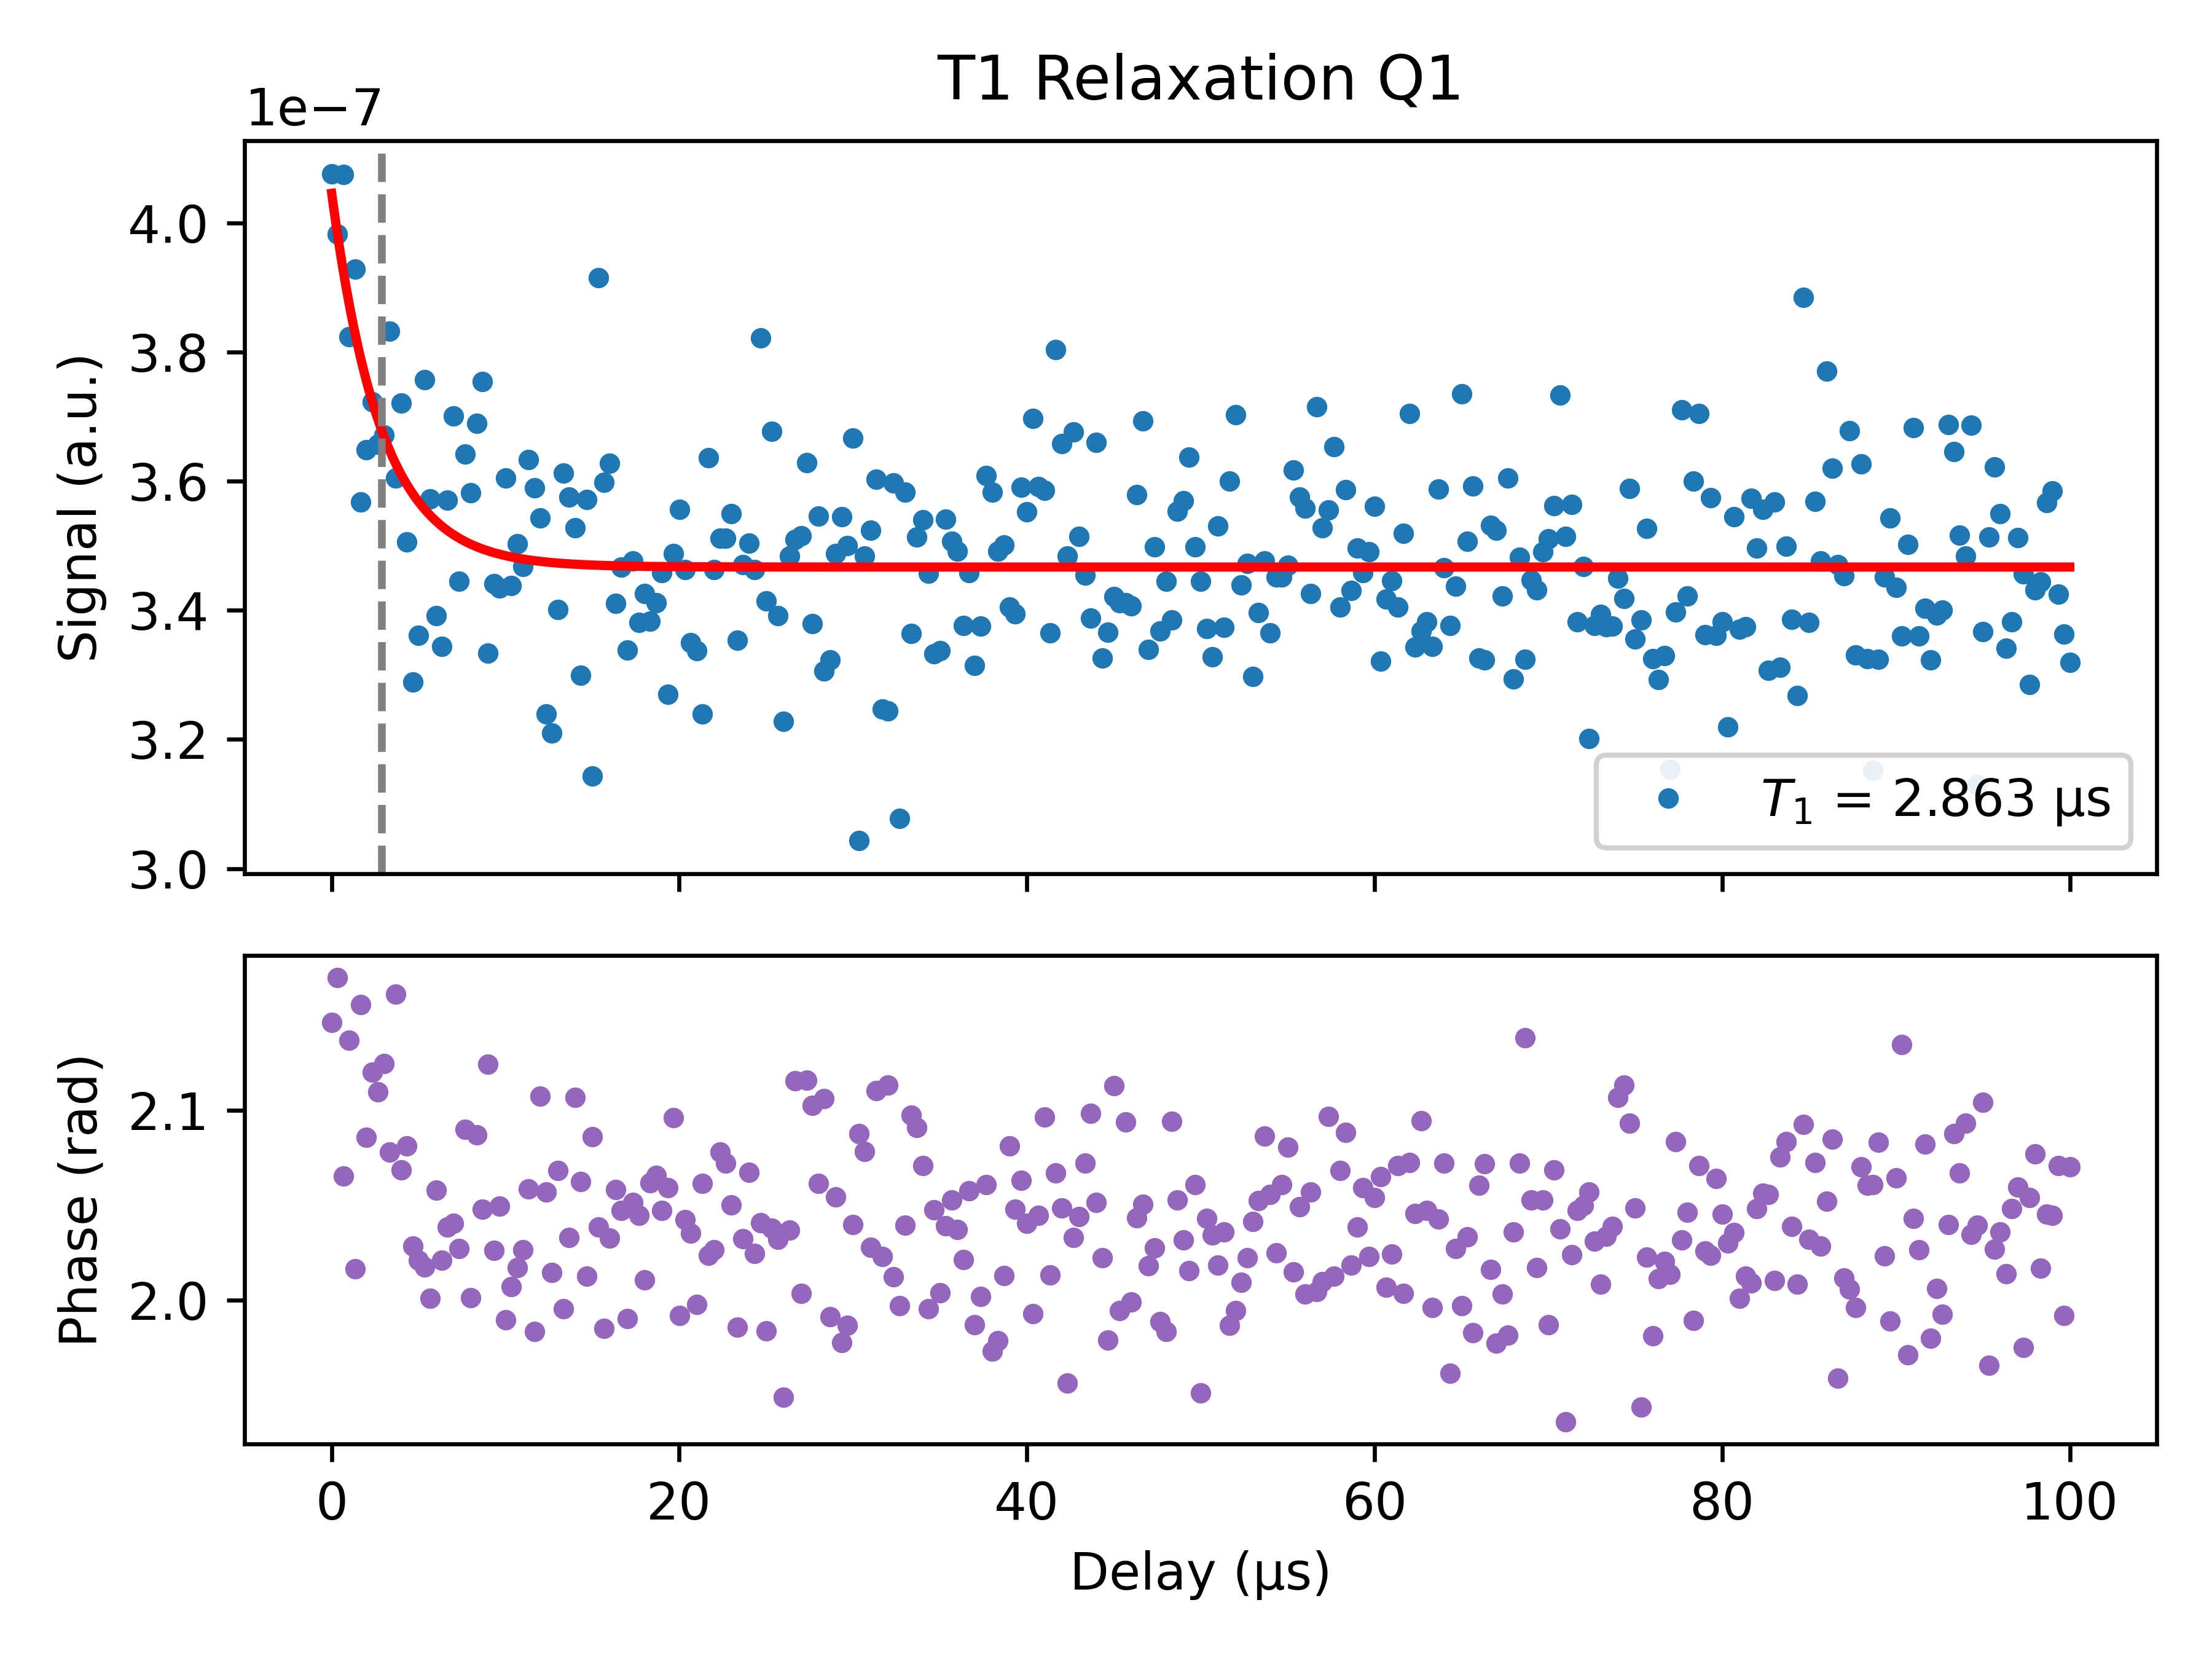

The table this chart was drawn from, first rows:
Delay_us, Magnitude_linear, Fit_linear_at_x, Phase_rad, A_fit, T1_fit_us, C_fit
0.01, 4.0764604543511513e-07, 4.0462138776952417e-07, 2.146, 5.81087122199483e-08, 2.863, 3.467152924533859e-07
0.3433, 3.982755450975469e-07, 3.982575776827695e-07, 2.17, 5.81087122199483e-08, 2.863, 3.467152924533859e-07
0.6766, 4.075089293990039e-07, 3.925931426548783e-07, 2.066, 5.81087122199483e-08, 2.863, 3.467152924533859e-07
1.01, 3.824105071130219e-07, 3.875512222097692e-07, 2.137, 5.81087122199483e-08, 2.863, 3.467152924533859e-07
1.343, 3.9288669599255686e-07, 3.830634027450495e-07, 2.016, 5.81087122199483e-08, 2.863, 3.467152924533859e-07
1.677, 3.5678285457345303e-07, 3.790687892307776e-07, 2.156, 5.81087122199483e-08, 2.863, 3.467152924533859e-07
2.01, 3.648529521064449e-07, 3.755131789274117e-07, 2.086, 5.81087122199483e-08, 2.863, 3.467152924533859e-07
2.343, 3.72280727141204e-07, 3.7234832591116026e-07, 2.12, 5.81087122199483e-08, 2.863, 3.467152924533859e-07
2.676, 3.657627109842389e-07, 3.695312864271106e-07, 2.11, 5.81087122199483e-08, 2.863, 3.467152924533859e-07
3.01, 3.672041583906215e-07, 3.67023836187259e-07, 2.125, 5.81087122199483e-08, 2.863, 3.467152924533859e-07
3.343, 3.832945866594073e-07, 3.6479195170678526e-07, 2.078, 5.81087122199483e-08, 2.863, 3.467152924533859e-07
3.676, 3.6050021704181725e-07, 3.6280534864084603e-07, 2.161, 5.81087122199483e-08, 2.863, 3.467152924533859e-07
4.01, 3.7214156134025795e-07, 3.610370708575973e-07, 2.069, 5.81087122199483e-08, 2.863, 3.467152924533859e-07
4.343, 3.5061906694879035e-07, 3.5946312467159736e-07, 2.081, 5.81087122199483e-08, 2.863, 3.467152924533859e-07
4.676, 3.289381394928179e-07, 3.580621532745171e-07, 2.029, 5.81087122199483e-08, 2.863, 3.467152924533859e-07
5.01, 3.361236981209157e-07, 3.568151469455238e-07, 2.021, 5.81087122199483e-08, 2.863, 3.467152924533859e-07
5.343, 3.7576915451838177e-07, 3.5570518510919346e-07, 2.018, 5.81087122199483e-08, 2.863, 3.467152924533859e-07
5.676, 3.5730656360562674e-07, 3.5471720674094855e-07, 2.001, 5.81087122199483e-08, 2.863, 3.467152924533859e-07
6.009, 3.391729840359339e-07, 3.538378060046612e-07, 2.058, 5.81087122199483e-08, 2.863, 3.467152924533859e-07
6.343, 3.344530551099156e-07, 3.5305505034943715e-07, 2.021, 5.81087122199483e-08, 2.863, 3.467152924533859e-07
6.676, 3.570928556314183e-07, 3.523583185973442e-07, 2.039, 5.81087122199483e-08, 2.863, 3.467152924533859e-07
7.009, 3.7008921711585306e-07, 3.517381568251044e-07, 2.04, 5.81087122199483e-08, 2.863, 3.467152924533859e-07
7.343, 3.4452370696433924e-07, 3.5118615008421415e-07, 2.027, 5.81087122199483e-08, 2.863, 3.467152924533859e-07
7.676, 3.641914334448783e-07, 3.506948082188686e-07, 2.09, 5.81087122199483e-08, 2.863, 3.467152924533859e-07
8.009, 3.5819496888436495e-07, 3.5025746423235874e-07, 2.001, 5.81087122199483e-08, 2.863, 3.467152924533859e-07
8.343, 3.6900319649193094e-07, 3.498681838228789e-07, 2.087, 5.81087122199483e-08, 2.863, 3.467152924533859e-07
8.676, 3.7542257338499333e-07, 3.4952168486123974e-07, 2.048, 5.81087122199483e-08, 2.863, 3.467152924533859e-07
9.009, 3.3340879111188233e-07, 3.492132657178838e-07, 2.124, 5.81087122199483e-08, 2.863, 3.467152924533859e-07
9.342, 3.4409022783297467e-07, 3.4893874146667554e-07, 2.026, 5.81087122199483e-08, 2.863, 3.467152924533859e-07
9.676, 3.434271922124837e-07, 3.486943870998182e-07, 2.05, 5.81087122199483e-08, 2.863, 3.467152924533859e-07
10.01, 3.6053084196289916e-07, 3.4847688698338226e-07, 1.99, 5.81087122199483e-08, 2.863, 3.467152924533859e-07
10.34, 3.438042676448794e-07, 3.482832898676113e-07, 2.007, 5.81087122199483e-08, 2.863, 3.467152924533859e-07
10.68, 3.503296864015018e-07, 3.481109688415401e-07, 2.017, 5.81087122199483e-08, 2.863, 3.467152924533859e-07
11.01, 3.4676009332555747e-07, 3.479575856885527e-07, 2.027, 5.81087122199483e-08, 2.863, 3.467152924533859e-07
11.34, 3.633328594208954e-07, 3.47821059159221e-07, 2.059, 5.81087122199483e-08, 2.863, 3.467152924533859e-07
11.68, 3.5901216150866154e-07, 3.4769953673092096e-07, 1.984, 5.81087122199483e-08, 2.863, 3.467152924533859e-07
12.01, 3.543335900380959e-07, 3.4759136947103216e-07, 2.107, 5.81087122199483e-08, 2.863, 3.467152924533859e-07
12.34, 3.239746023390557e-07, 3.474950896626418e-07, 2.057, 5.81087122199483e-08, 2.863, 3.467152924533859e-07
12.68, 3.2102063445948104e-07, 3.4740939088915703e-07, 2.015, 5.81087122199483e-08, 2.863, 3.467152924533859e-07
13.01, 3.4008848063820784e-07, 3.4733311030759396e-07, 2.068, 5.81087122199483e-08, 2.863, 3.467152924533859e-07
13.34, 3.612861671872801e-07, 3.4726521287001126e-07, 1.996, 5.81087122199483e-08, 2.863, 3.467152924533859e-07
13.68, 3.57536287864396e-07, 3.472047772789888e-07, 2.033, 5.81087122199483e-08, 2.863, 3.467152924533859e-07
14.01, 3.5281972098832614e-07, 3.471509834865827e-07, 2.107, 5.81087122199483e-08, 2.863, 3.467152924533859e-07
14.34, 3.2996582635969607e-07, 3.4710310156712964e-07, 2.062, 5.81087122199483e-08, 2.863, 3.467152924533859e-07
14.68, 3.5712971996956395e-07, 3.470604818129172e-07, 2.013, 5.81087122199483e-08, 2.863, 3.467152924533859e-07
15.01, 3.1433939718389893e-07, 3.470225459183273e-07, 2.086, 5.81087122199483e-08, 2.863, 3.467152924533859e-07
15.34, 3.915387334992294e-07, 3.469887791328324e-07, 2.039, 5.81087122199483e-08, 2.863, 3.467152924533859e-07
15.68, 3.59822045219437e-07, 3.4695872327636774e-07, 1.985, 5.81087122199483e-08, 2.863, 3.467152924533859e-07
16.01, 3.6277972832217554e-07, 3.4693197052230513e-07, 2.033, 5.81087122199483e-08, 2.863, 3.467152924533859e-07
16.34, 3.411018682330451e-07, 3.4690815786367155e-07, 2.058, 5.81087122199483e-08, 2.863, 3.467152924533859e-07
16.68, 3.467489750466072e-07, 3.4688696218752277e-07, 2.047, 5.81087122199483e-08, 2.863, 3.467152924533859e-07
17.01, 3.338075186028715e-07, 3.468680958906377e-07, 1.99, 5.81087122199483e-08, 2.863, 3.467152924533859e-07
17.34, 3.4766409394614454e-07, 3.468513029770426e-07, 2.051, 5.81087122199483e-08, 2.863, 3.467152924533859e-07
17.67, 3.3809302277098954e-07, 3.468363555844127e-07, 2.045, 5.81087122199483e-08, 2.863, 3.467152924533859e-07
18.01, 3.4261633022376637e-07, 3.468230508922183e-07, 2.011, 5.81087122199483e-08, 2.863, 3.467152924533859e-07
18.34, 3.3832802353874087e-07, 3.4681120836966123e-07, 2.062, 5.81087122199483e-08, 2.863, 3.467152924533859e-07
18.67, 3.411474483315307e-07, 3.468006673260605e-07, 2.066, 5.81087122199483e-08, 2.863, 3.467152924533859e-07
19.01, 3.4583447647807784e-07, 3.467912847304475e-07, 2.047, 5.81087122199483e-08, 2.863, 3.467152924533859e-07
19.34, 3.2698874366006237e-07, 3.467829332707844e-07, 2.059, 5.81087122199483e-08, 2.863, 3.467152924533859e-07
19.67, 3.488111951192634e-07, 3.4677549962647305e-07, 2.096, 5.81087122199483e-08, 2.863, 3.467152924533859e-07
... 241 more rows
